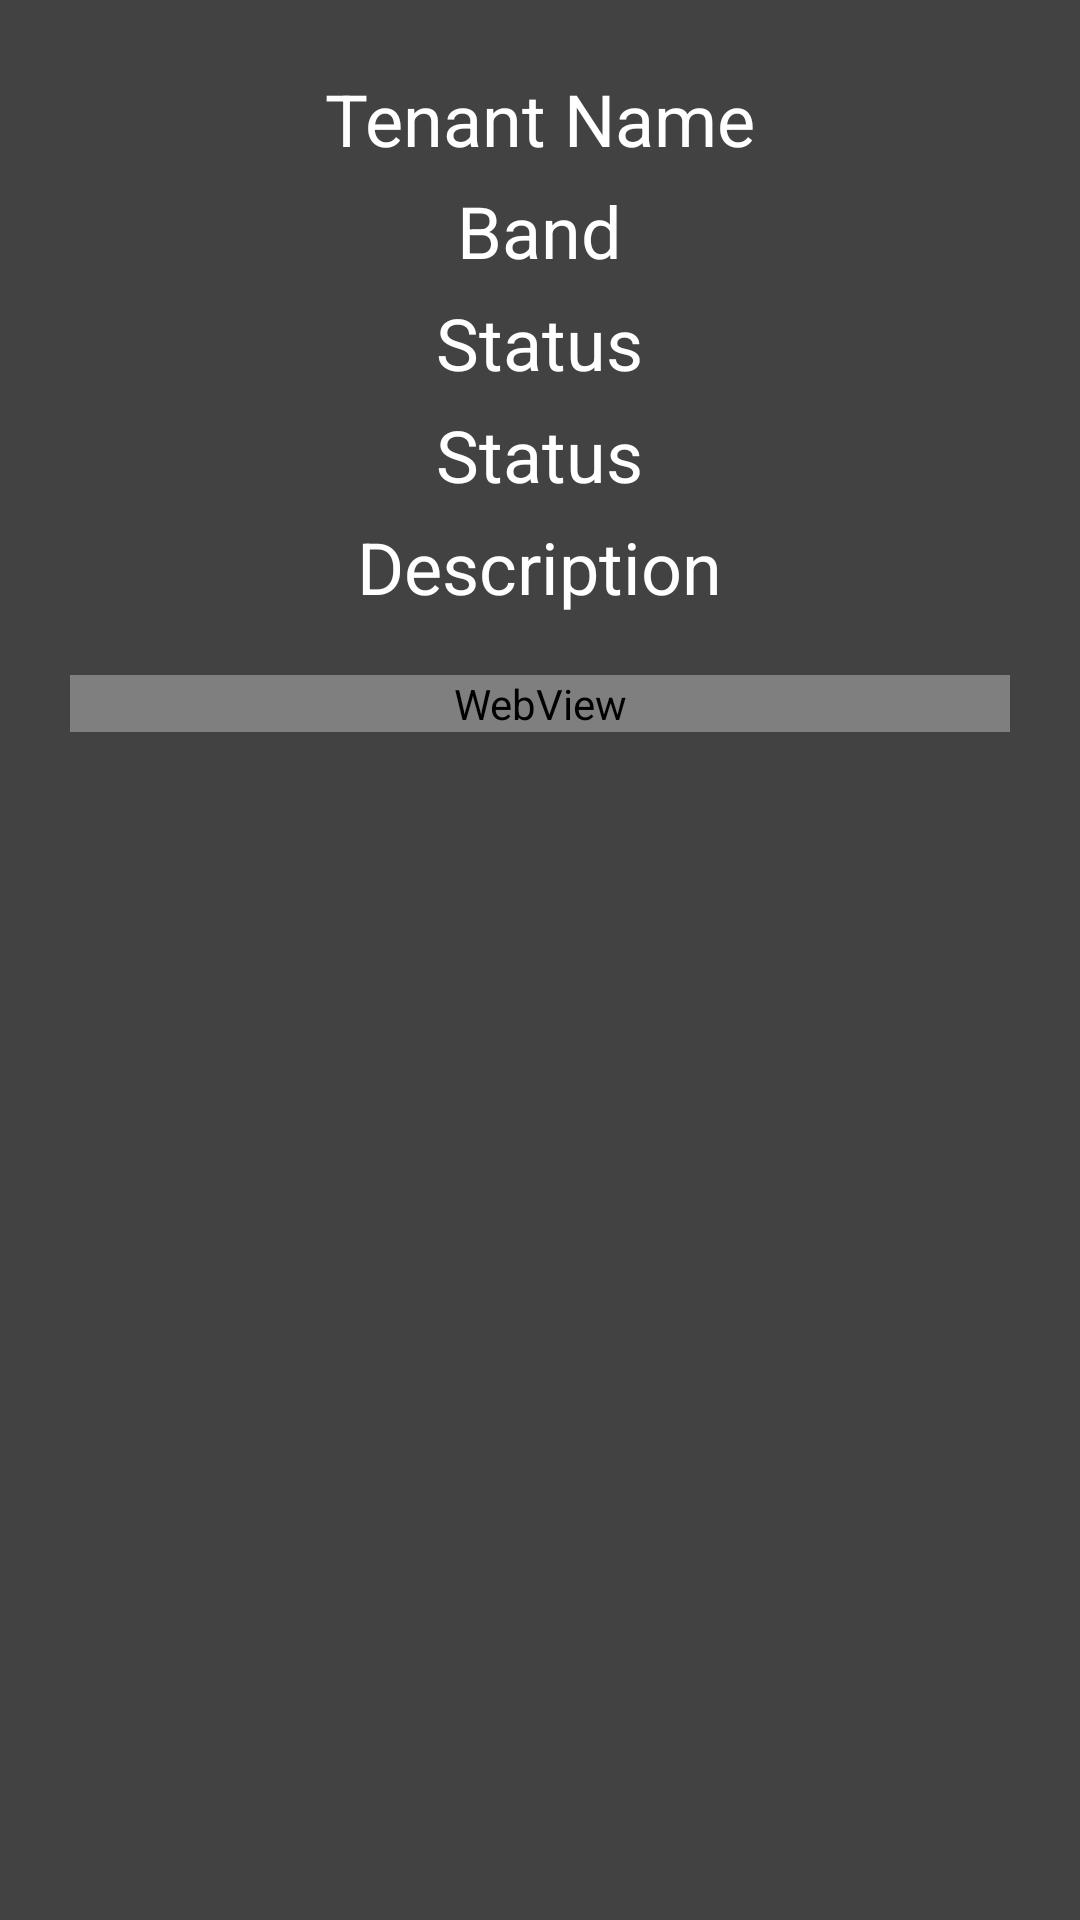

Produce the Android XML layout that renders to this screen, including the resource entries it uses.
<!-- AndroidManifest.xml: application theme Theme.AppCompat.Light.NoActionBar -->
<!-- res/layout/popup_tenant.xml -->
<?xml version="1.0" encoding="utf-8"?>
<RelativeLayout xmlns:android="http://schemas.android.com/apk/res/android"
    android:id="@+id/popup_element"
    android:layout_width="fill_parent"
    android:layout_height="fill_parent"
    android:background="#424242"
    android:padding="10px">


    <TextView
        android:layout_marginTop="20dp"
        android:id="@+id/judulband"
        android:layout_width="wrap_content"
        android:layout_height="wrap_content"
        android:layout_centerHorizontal="true"
        android:text="Tenant Name"
        android:textColor="@android:color/white"
        android:textSize="24dp" />

    <TextView
        android:id="@+id/txtband"
        android:layout_width="wrap_content"
        android:layout_height="wrap_content"
        android:layout_below="@+id/judulband"
        android:layout_centerHorizontal="true"
        android:layout_centerVertical="true"
        android:layout_marginTop="5dp"
        android:text="Band"
        android:textColor="@android:color/white"
        android:textSize="24dp" />

    <TextView
        android:id="@+id/judulstatus"
        android:layout_width="wrap_content"
        android:layout_height="wrap_content"
        android:layout_below="@+id/txtband"
        android:layout_centerHorizontal="true"
        android:layout_centerVertical="true"
        android:layout_marginTop="5dp"
        android:text="Status"
        android:textColor="@android:color/white"
        android:textSize="24dp" />

    <TextView
        android:id="@+id/txtStatus"
        android:layout_width="wrap_content"
        android:layout_height="wrap_content"
        android:layout_below="@+id/judulstatus"
        android:layout_centerHorizontal="true"
        android:layout_centerVertical="true"
        android:layout_marginTop="5dp"
        android:text="Status"
        android:textColor="@android:color/white"
        android:textSize="24dp" />

    <TextView
        android:id="@+id/txtJuduldescTenant"
        android:layout_width="wrap_content"
        android:layout_height="wrap_content"
        android:layout_below="@+id/txtStatus"
        android:layout_centerHorizontal="true"
        android:layout_centerVertical="true"
        android:layout_marginTop="5dp"
        android:text="Description"
        android:textColor="@android:color/white"
        android:textSize="24dp" />

    <WebView
        android:id="@+id/descTenant"
        android:layout_width="match_parent"
        android:layout_height="wrap_content"
        android:layout_margin="20dp"
        android:layout_below="@id/txtJuduldescTenant"></WebView>

</RelativeLayout>
<!-- resources referenced by this layout -->
<resources>

</resources>
